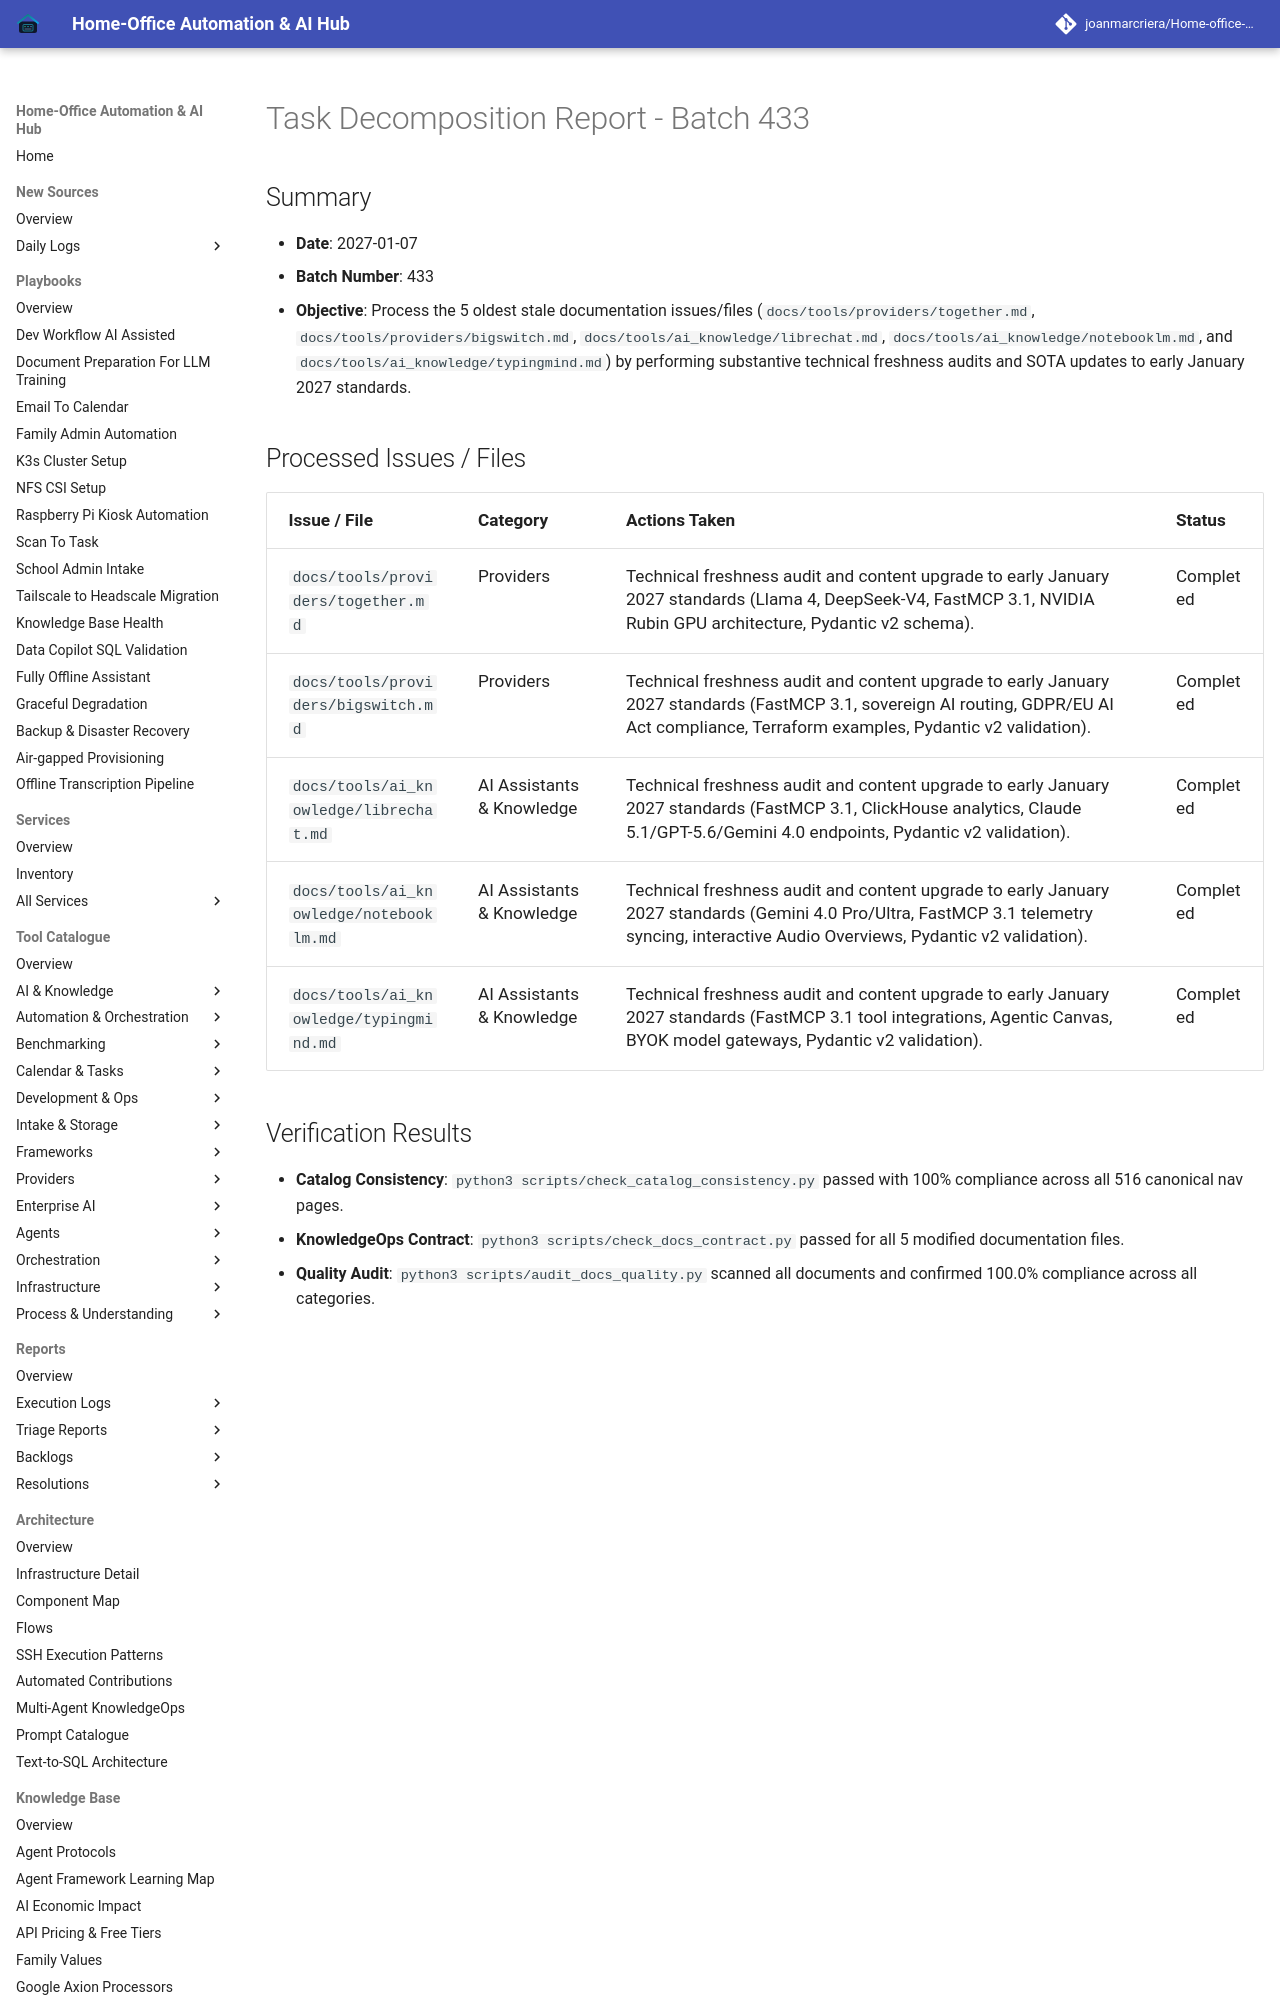

repository: joanmarcriera/Home-office-automations · page: reports/task-decomposition-batch-433/index.html · generator: mkdocs

# Task Decomposition Report - Batch 433

## Summary
- **Date**: 2027-01-07
- **Batch Number**: 433
- **Objective**: Process the 5 oldest stale documentation issues/files (`docs/tools/providers/together.md`, `docs/tools/providers/bigswitch.md`, `docs/tools/ai_knowledge/librechat.md`, `docs/tools/ai_knowledge/notebooklm.md`, and `docs/tools/ai_knowledge/typingmind.md`) by performing substantive technical freshness audits and SOTA updates to early January 2027 standards.
